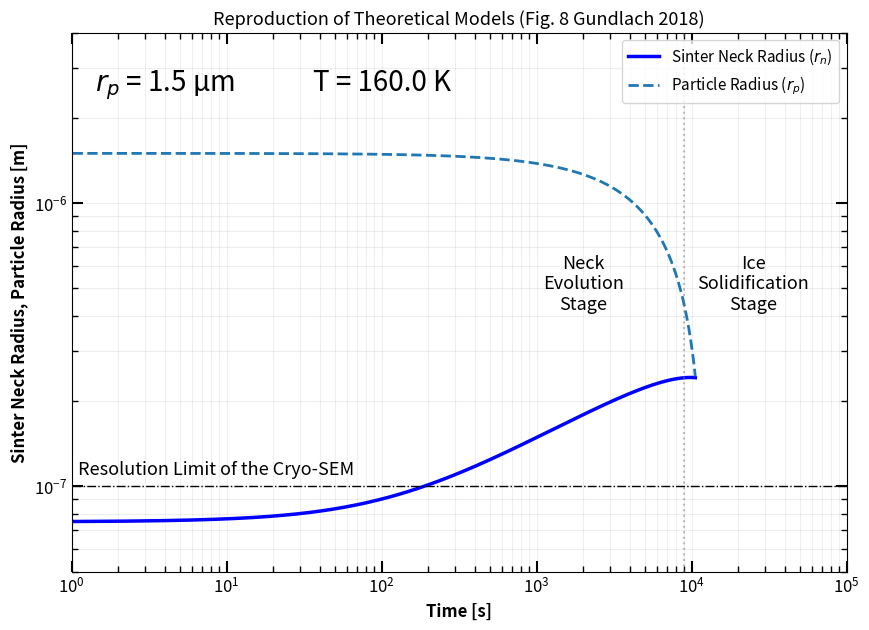

Recreate this plot in Python.
# [redacted]
# Figure 8 Reproduction: Sintering vs Sublimation Competition
# Model: Gundlach et al. (2018)

# Start

import numpy as np
import matplotlib.pyplot as plt
import matplotlib.ticker as ticker

# ==========================================
# 1. NUMERICAL SOLVER 
# ==========================================

def runge_kutta_4_vec(f, y0, a, b, N):
    """
    Vectorized version of the Runge-Kutta 4.
    
    NOTE: While the standard RK4 was studied in the L3 Numerical Analysis course,
    this version is adapted to handle vector states Y = [r_p, r_n].
    It allows solving the coupled evolution of particle radius and neck radius simultaneously.
    """
    h = (b - a) / N
    T = np.linspace(a, b, N + 1)
    y0 = np.asarray(y0)
    
    # Initialization of the results matrix 
    Y = np.zeros((N + 1,) + y0.shape)
    Y[0] = y0
    
    for i in range(N):
        k1 = h * f(T[i], Y[i])
        k2 = h * f(T[i] + h/2, Y[i] + 0.5 * k1)
        k3 = h * f(T[i] + h/2, Y[i] + 0.5 * k2)
        k4 = h * f(T[i] + h, Y[i] + k3)
        
        Y[i+1] = Y[i] + (1/6) * (k1 + 2*k2 + 2*k3 + k4)
        
    return T, Y

# ==========================================
# 2. PARAMETERS AND CONSTANTS 
# ==========================================

R = 8.31447        # Ideal gas constant [J/(mol·K)]
mu = 18.015e-3     # Molar mass of water [kg/mol]
gamma = 0.2        # Specific surface energy [J/m^2]
Omega = 2.0e-5     # Molar volume [m^3/mol]
alpha = np.pi/2    # Geometric packing factor related to porosity

# Pressure condition in the experimental chamber
p_gas = 1e-5       # Partial pressure of water [Pa] (Adjusted to fit data)
T_gas = 300.0      # Chamber wall temperature [K]

def rho_ice(T):
    """ Ice density as a function of Temperature [kg/m^3] """
    return 916 - 0.175 * T - 5.0e-4 * T**2

def p_sat(T):
    """
    Computes saturation vapor pressure (Andreas 2007 / Murphy & Koop 2005).
    """
    return np.exp(9.550426 - 5723.265/T + 3.53068*np.log(T) - 0.00728332*T)

# ===================================
# 3. PHYSICAL MODEL 
# ===================================

def hertz_knudsen(T_surface, p_gas_val, T_gas_val):
    """ 
    Calculates the net MASS flux Z (Eq. 8 in Gundlach et al., 2018).
    Includes the dimensional correction (multiplication by mu inside sqrt).
    """
    # Outgoing flux (Sublimation) 
    flux_out = p_sat(T_surface) * np.sqrt(mu / (2 * np.pi * R * T_surface))
    
    # Incoming flux (Condensation from background gas)
    flux_in = p_gas_val * np.sqrt(mu / (2 * np.pi * R * T_gas_val))
    
    return (flux_out - flux_in)

def system_func(T_pa, T_mt, T_su):
    """
    Defines the system of coupled differential equations:
    dy/dt = f(t, y) where y = [r_p, r_n]
    
    Parameters:
    - T_pa: Particle Temperature (controls particle sublimation)
    - T_mt: Mass Transport Temperature (controls diffusion/sintering)
    - T_su: Neck Surface Temperature (controls neck sublimation)
    """
    rho = rho_ice(T_pa) 
    
    # Calculate fluxes based on Hertz-Knudsen
    Z_particule = hertz_knudsen(T_pa, p_gas, T_gas) # For particle erosion
    Z_neck = hertz_knudsen(T_su, p_gas, T_gas)      # For neck erosion
    
    # Sintering efficiency factor Zeta (Eq. 3 in Gundlach)
    P_mt = p_sat(T_mt)
    zeta = (Omega**2 * gamma * P_mt) / (R * T_mt * np.sqrt(2 * np.pi * mu * R * T_mt))
    
    def f(t, Y):
        rp = Y[0] # Current particle radius
        rn = Y[1] # Current neck radius
        
        # 1. Particle Evolution
        # Critical radius 
        rc_val = 2 * mu * gamma / (rho * R * T_pa)
        
        # Evolution of particle radius (Eq. 7 derivative)
        facteur_courbure = rp / (rp - rc_val) 
        drp = - (Z_particule / rho) * facteur_courbure 
        
        # 2. Neck Evolution 
        
        # Geometry factors for Sintering (Eq. 4, 5, 6)
        denom = 2 * (rp - rn)
        if denom <= 0: denom = 1e-15 # Avoid division by zero
        
        Delta = rn**2 / denom
        phi = np.arcsin(rn / rp)
        
        d_source = rp * (alpha/2 + phi - np.pi/2)
        d_sink = Delta * np.arctan(rp / (rn + Delta))
        S = d_source / (d_source - d_sink)
        
        # Growth term: Sintering (Eq. 2, first term)
        # Driven by curvature difference 
        terme_crochet = (2/rp) + (1/Delta) - (1/rn)
        dv_sinter = zeta * S * terme_crochet
        
        # Loss term: Sublimation of the neck (Eq. 9)
        dv_sub_neck = - Z_neck / rho 
        
        # Master Equation (Eq. 1): Total neck evolution
        drn = dv_sinter + dv_sub_neck
        
        # Physical Constraint: Neck cannot exceed Particle size
        if rn >= rp: 
            drn = drp 
            
        return np.array([drp, drn])
    return f

# ==========================================
# 4. SIMULATION
# ==========================================

# Initial conditions [r_p0, r_n0]
Y0 = [1.5e-6, 7.5e-8]  

# Time parameters
t_max = 10580     
N_pas = 200000      

# Temperature Setup
# NOTE: T_su is adjusted (-9.5 K) to account for self-shadowing/concavity 
# protection of the neck
T_exp = 160.0
T_pa = T_exp        # Particle T
T_mt = T_exp        # Diffusion T
T_su = T_exp - 9.5  # Neck T (Cooler)

# Run Simulation
fonction_systeme = system_func(T_pa, T_mt, T_su)
Temps, Resultats = runge_kutta_4_vec(fonction_systeme, Y0, 0, t_max, N_pas)

# Extract results
Rayon_P = Resultats[:, 0]
Rayon_N = Resultats[:, 1]

# ==========================================
# 5. PLOTTING
# ==========================================

plt.figure(figsize=(10, 7))

# Plotting curves
plt.loglog(Temps, Rayon_N, 'b-', linewidth=2.5, label='Sinter Neck Radius ($r_n$)')
plt.loglog(Temps, Rayon_P, color='tab:blue', linestyle='--', linewidth=2, label='Particle Radius ($r_p$)')

# Limit lines
plt.axhline(y=1e-7, color='black', linestyle='-.', linewidth=1)
plt.axvline(x=9e3, color='gray', linestyle=':', alpha=0.5)

# Annotations (matching Gundlach Fig 8 style)
plt.text(2.0e3, 4.2e-7, "Neck\nEvolution\nStage", fontsize=13, ha='center', color='black')
plt.text(2.5e4, 4.2e-7, "Ice\nSolidification\nStage", fontsize=13, ha='center', color='black')
plt.text(100, 2.5e-6, "T = 160.0 K", fontsize=20, ha='center', color='black')
plt.text(4, 2.5e-6, "$r_p$ = 1.5 µm", fontsize=20, ha='center', color='black')
plt.text(1.1, 1.1e-7, "Resolution Limit of the Cryo-SEM", fontsize=13, ha='left', color='black')

# Styling
plt.title("Reproduction of Theoretical Models (Fig. 8 Gundlach 2018)", fontsize=13)
plt.xlabel("Time [s]", fontsize=12, fontweight='bold')
plt.ylabel("Sinter Neck Radius, Particle Radius [m]", fontsize=12, fontweight='bold')

ax = plt.gca()
ax.tick_params(which='both', direction='in', top=True, right=True, labelsize=12)
ax.tick_params(which='major', length=8, width=1.5)
ax.tick_params(which='minor', length=4, width=1)
loc_majeurs_y = ticker.LogLocator(base=10.0, numticks=10)
ax.yaxis.set_major_locator(loc_majeurs_y)

plt.xlim(1, 1e5)
plt.ylim(5e-8, 4e-6)
plt.legend(loc='upper right', fontsize=11)
plt.grid(True, which="both", alpha=0.2)

plt.show()

# End
